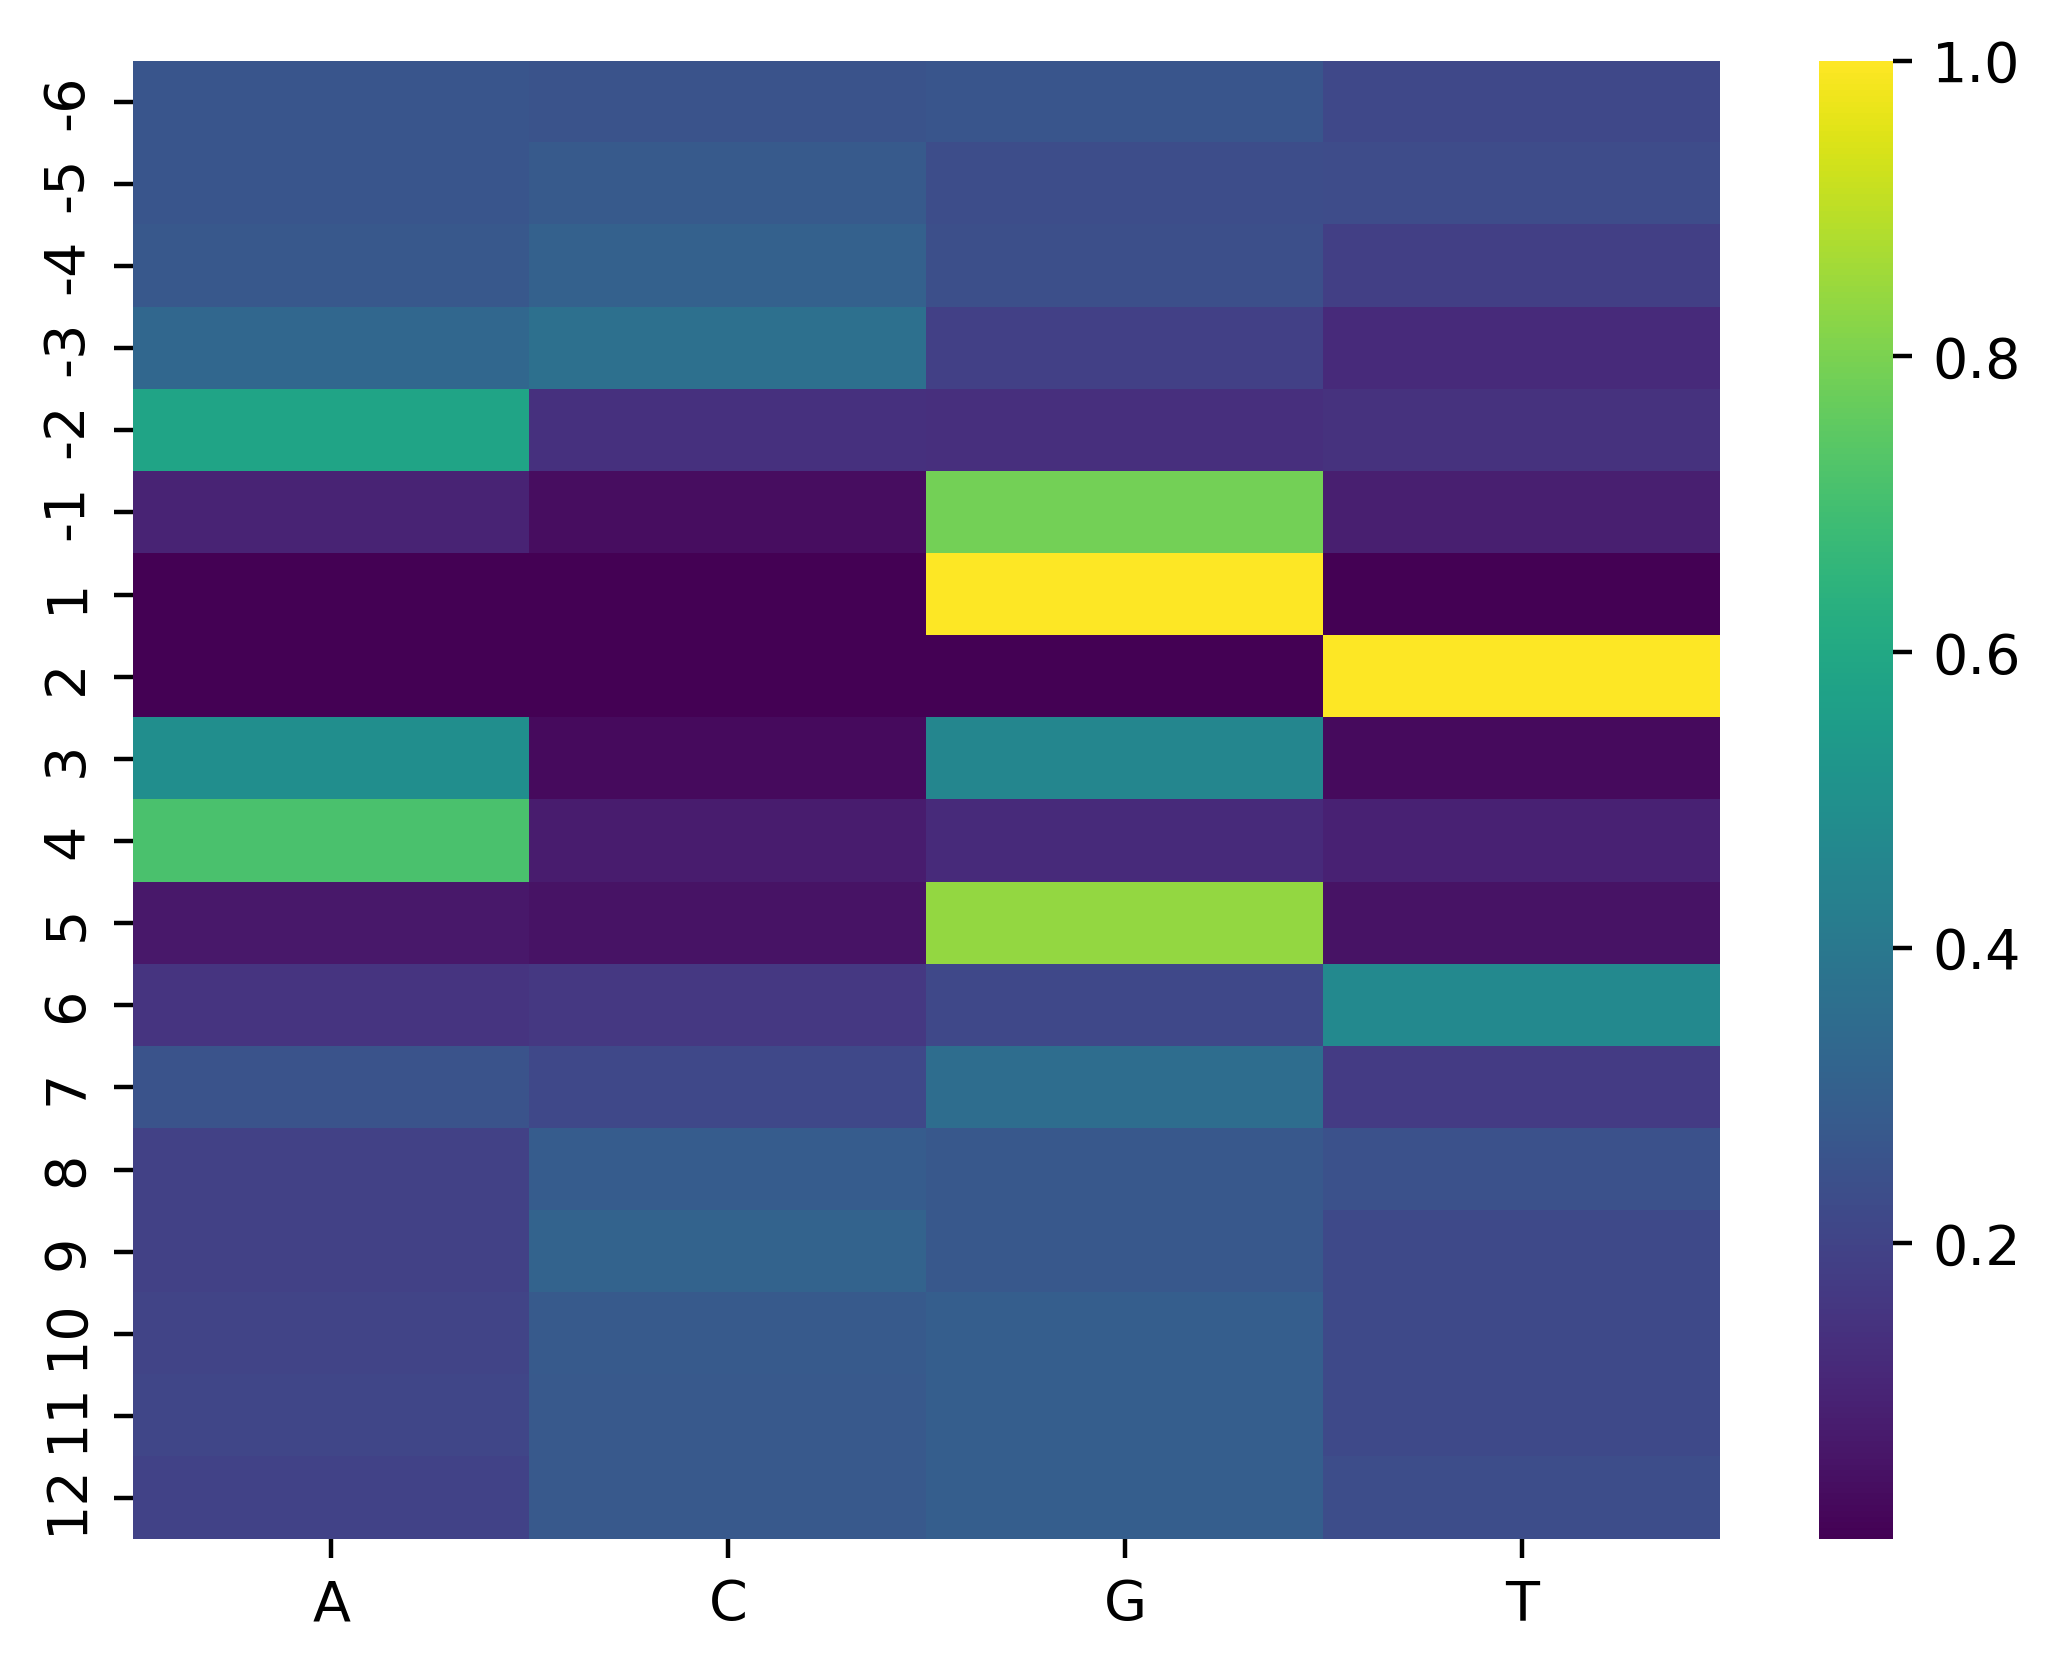

The data file committed next to this chart (first rows):
, A, C, G, T
-6, 0.263, 0.2571, 0.263, 0.2168
-5, 0.2622, 0.2777, 0.2319, 0.2282
-4, 0.2702, 0.3055, 0.2408, 0.1836
-3, 0.3286, 0.3634, 0.1887, 0.1193
-2, 0.5853, 0.1378, 0.1336, 0.1433
-1, 0.09412, 0.03403, 0.7887, 0.08319
1, 1e-06, 1e-06, 1.0, 1e-06
2, 1e-06, 1e-06, 1e-06, 1.0
3, 0.4899, 0.02731, 0.4584, 0.02437
4, 0.7134, 0.07731, 0.1176, 0.0916
5, 0.06513, 0.04958, 0.8382, 0.04706
6, 0.1508, 0.163, 0.2168, 0.4693
7, 0.2546, 0.2155, 0.3555, 0.1744
8, 0.1916, 0.2857, 0.2727, 0.25
9, 0.1941, 0.3147, 0.2697, 0.2214
10, 0.2029, 0.2811, 0.2945, 0.2214
11, 0.2088, 0.2761, 0.2962, 0.2189
12, 0.1975, 0.2739, 0.2954, 0.2332
